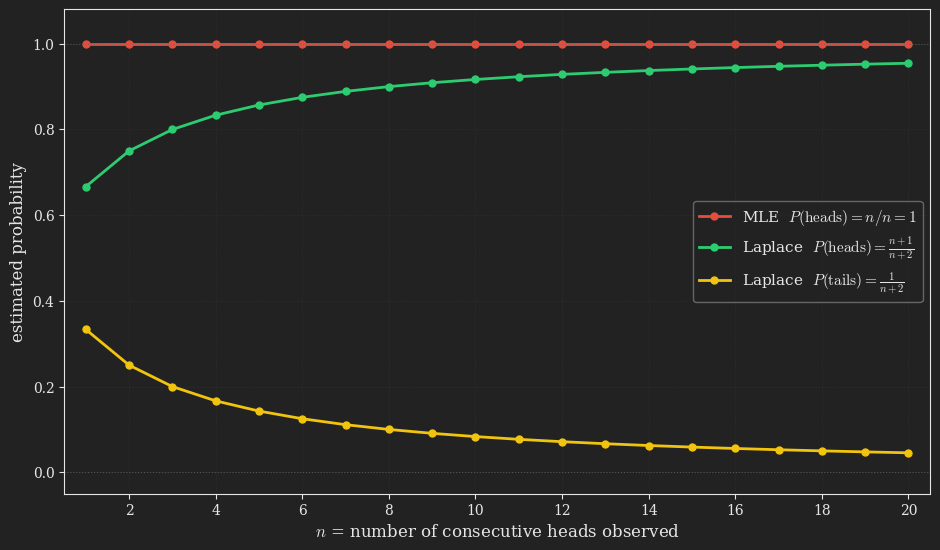

Source code (Python): (Note: this script raises an exception after producing the figure.)
# Runs via the root uv environment: uv run python blog/published/generative-learning-gda-and-naive-bayes/_src/laplace_smoothing.py
#
# STATIC PNG: a coin lands heads n times in a row. The maximum likelihood
# estimate of P(heads) is stuck at exactly 1 for every n >= 1 (and P(tails) is
# exactly 0), which is an over-confident claim from finite data. Laplace
# smoothing starts each count at 1, so P(heads) = (n+1)/(n+2) climbs toward 1
# but never reaches it, and P(tails) = 1/(n+2) shrinks toward 0 but never
# reaches it.

from pathlib import Path

import numpy as np
import matplotlib.pyplot as plt

# ---- Dark theme matching the darkly Quarto theme ----
plt.style.use("dark_background")
plt.rcParams.update({
    "text.usetex": False,
    "mathtext.fontset": "cm",
    "font.family": "serif",
    "axes.facecolor": "#222222",
    "figure.facecolor": "#222222",
    "savefig.facecolor": "#222222",
    "axes.edgecolor": "#e6e6e6",
    "axes.labelcolor": "#e6e6e6",
    "xtick.color": "#e6e6e6",
    "ytick.color": "#e6e6e6",
    "axes.titlecolor": "#e6e6e6",
    "text.color": "#e6e6e6",
})

n = np.arange(1, 21)
mle_heads = np.ones_like(n, dtype=float)          # n / n = 1
laplace_heads = (n + 1) / (n + 2)
laplace_tails = 1.0 / (n + 2)

fig, ax = plt.subplots(figsize=(9.5, 5.6), dpi=300)

ax.plot(n, mle_heads, "o-", color="#e74c3c", lw=2.0, markersize=5,
        label=r"MLE  $P(\mathrm{heads}) = n/n = 1$")
ax.plot(n, laplace_heads, "o-", color="#2ecc71", lw=2.0, markersize=5,
        label=r"Laplace  $P(\mathrm{heads}) = \frac{n+1}{n+2}$")
ax.plot(n, laplace_tails, "o-", color="#f1c40f", lw=2.0, markersize=5,
        label=r"Laplace  $P(\mathrm{tails}) = \frac{1}{n+2}$")

ax.axhline(1.0, color="#666666", lw=0.8, ls=":", alpha=0.7)
ax.axhline(0.0, color="#666666", lw=0.8, ls=":", alpha=0.7)

ax.set_xlabel(r"$n$ = number of consecutive heads observed", fontsize=12)
ax.set_ylabel(r"estimated probability", fontsize=12)
ax.set_xlim(0.5, 20.5)
ax.set_ylim(-0.05, 1.08)
ax.set_xticks(np.arange(2, 21, 2))
ax.grid(True, color="#3a3a3a", linestyle="--", linewidth=0.4, alpha=0.5)
ax.legend(loc="center right", framealpha=0.4, fontsize=11)

plt.tight_layout()
_out = Path(__file__).resolve().parent.parent / "images" / "laplace_smoothing.png"
plt.savefig(_out, dpi=300, facecolor="#222222", bbox_inches="tight")
plt.close(fig)
print("saved", _out)

# Embed in Quarto:
#   ![Caption](images/laplace_smoothing.png){#fig-laplace_smoothing fig-align="center" width=80%}
